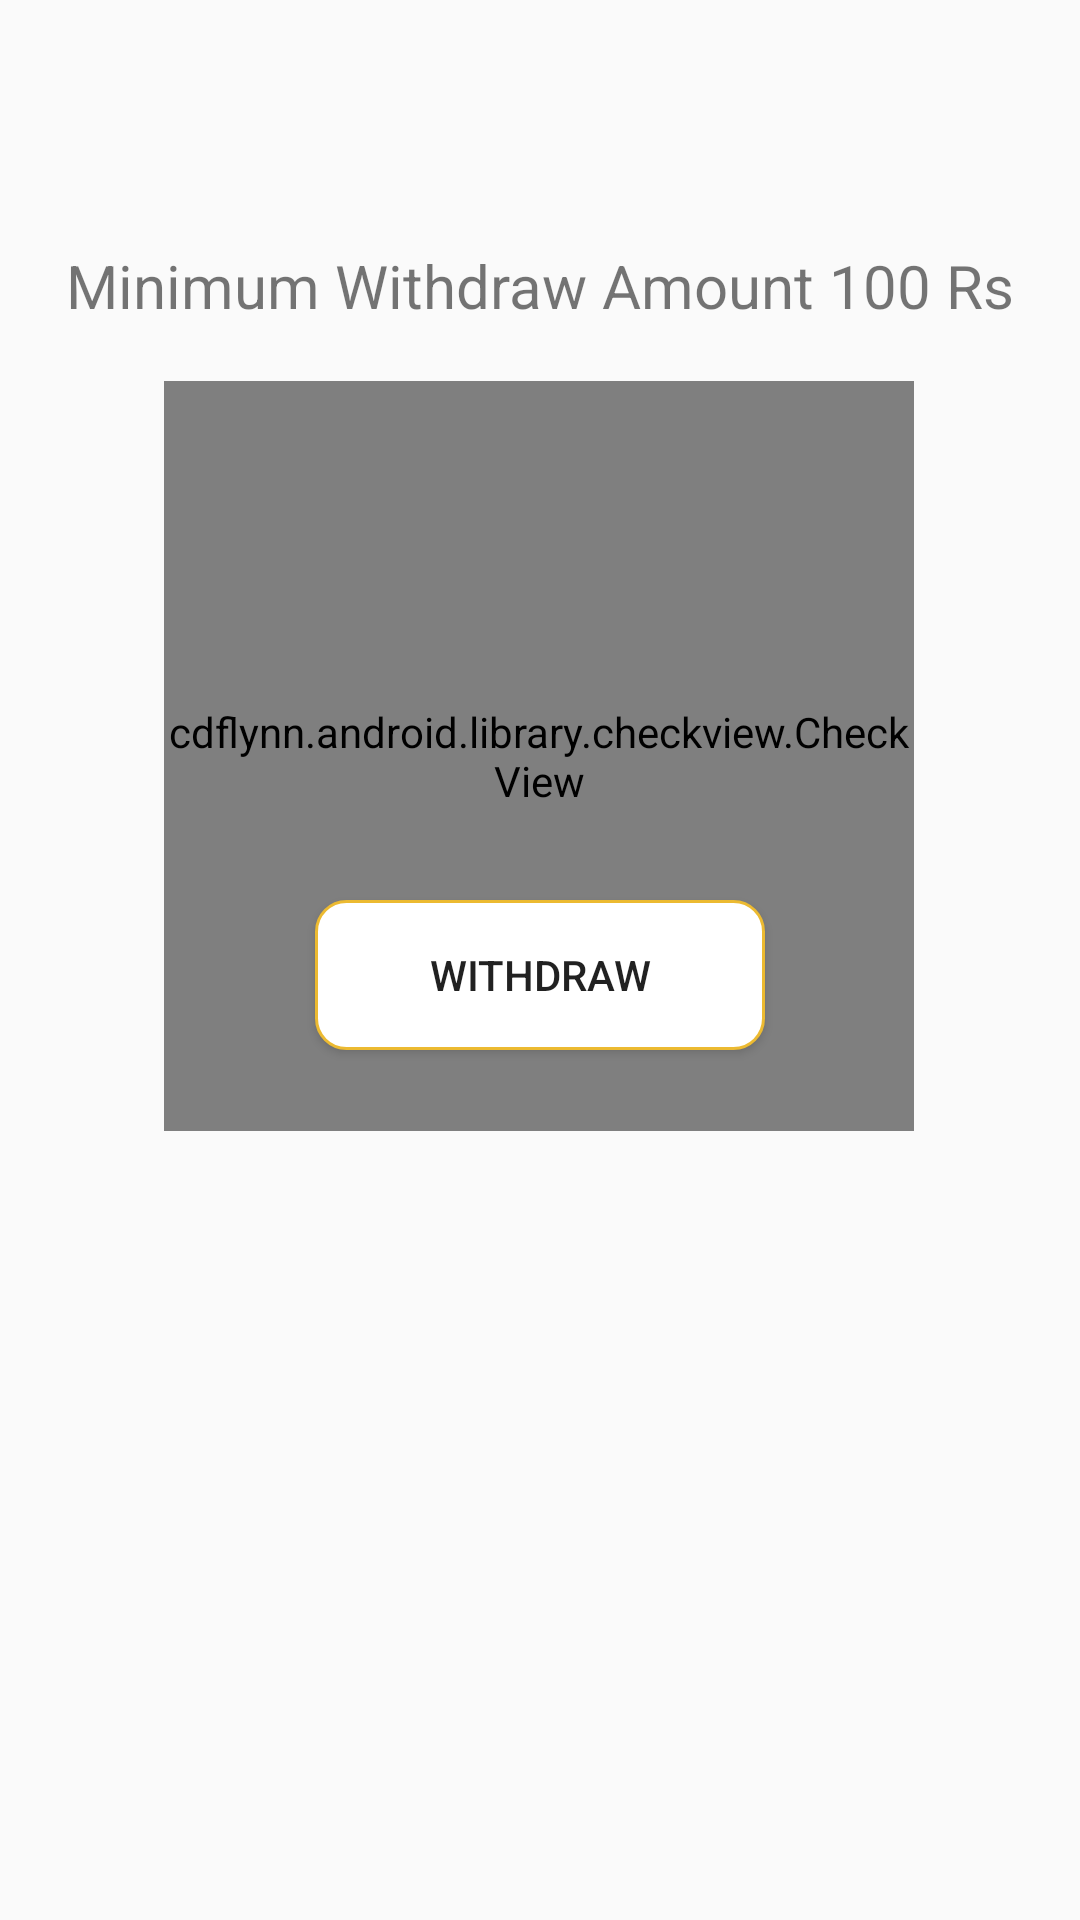

Write the Android layout XML for this screen, with the resource values it uses.
<!-- AndroidManifest.xml: application theme AppTheme.NoActionBar -->
<!-- res/layout/activity_redeem.xml -->
<?xml version="1.0" encoding="utf-8"?>
<androidx.constraintlayout.widget.ConstraintLayout xmlns:android="http://schemas.android.com/apk/res/android"
    xmlns:app="http://schemas.android.com/apk/res-auto"
    xmlns:tools="http://schemas.android.com/tools"
    android:layout_width="match_parent"
    android:layout_height="match_parent"
    android:background="@drawable/back1"
    android:layout_gravity="center"
    tools:context=".Redeem">


    <EditText
        android:id="@+id/redeemamnt"
        android:layout_width="wrap_content"
        android:layout_height="55dp"
        android:layout_alignParentStart="true"
        android:layout_alignParentTop="true"
        android:layout_alignParentEnd="true"
        android:hint="Enter Amount To Redeem"
        android:inputType="number"
        android:padding="15dp"
        android:textAlignment="center"
        app:layout_constraintBottom_toBottomOf="parent"
        app:layout_constraintEnd_toEndOf="parent"
        app:layout_constraintStart_toStartOf="parent"
        app:layout_constraintTop_toTopOf="parent"
        app:layout_constraintVertical_bias="0.325" />

    <Button
        android:id="@+id/buttonredeem"
        android:layout_width="150dp"
        android:layout_height="50dp"
        android:layout_below="@+id/redeemamnt"
        android:layout_alignParentStart="true"
        android:layout_alignParentEnd="true"
        android:background="@drawable/roundedback"
        android:elevation="10dp"
        android:text="Withdraw"
        app:layout_constraintBottom_toBottomOf="parent"
        app:layout_constraintEnd_toEndOf="parent"
        app:layout_constraintStart_toStartOf="parent"
        app:layout_constraintTop_toBottomOf="@+id/redeemamnt"
        app:layout_constraintVertical_bias="0.159" />

    <cdflynn.android.library.checkview.CheckView
        android:id="@+id/check"
        android:layout_width="250dp"
        android:layout_height="250dp"
        android:layout_alignParentStart="true"
        android:layout_alignParentTop="true"
        android:layout_alignParentEnd="true"
        android:foregroundGravity="center"
        app:checkView_strokeColor="@color/colorAccent"
        app:checkView_strokeWidth="5dp"
        app:layout_constraintBottom_toBottomOf="parent"
        app:layout_constraintEnd_toEndOf="parent"
        app:layout_constraintHorizontal_bias="0.496"
        app:layout_constraintStart_toStartOf="parent"
        app:layout_constraintTop_toTopOf="parent"
        app:layout_constraintVertical_bias="0.326" />

    <ProgressBar
        android:id="@+id/redeemprogressBar"
        style="?android:attr/progressBarStyle"
        android:layout_width="68dp"
        android:layout_height="55dp"
        android:visibility="gone"
        app:layout_constraintBottom_toBottomOf="parent"
        app:layout_constraintEnd_toEndOf="parent"
        app:layout_constraintHorizontal_bias="0.498"
        app:layout_constraintStart_toStartOf="parent"
        app:layout_constraintTop_toBottomOf="@+id/check"
        app:layout_constraintVertical_bias="0.182" />

    <TextView
        android:id="@+id/tvmsgwallet"
        android:layout_width="wrap_content"
        android:layout_height="wrap_content"
        android:text="Minimum Withdraw Amount 100 Rs"
        app:layout_constraintBottom_toTopOf="@+id/redeemamnt"
        android:textSize="20dp"
        app:layout_constraintEnd_toEndOf="parent"
        app:layout_constraintStart_toStartOf="parent"
        app:layout_constraintTop_toTopOf="parent" />


</androidx.constraintlayout.widget.ConstraintLayout>
<!-- resources referenced by this layout -->
<resources>
  <color name="colorAccent">#ecba31</color>
  <!-- drawable roundedback (drawable) -->
  <?xml version="1.0" encoding="utf-8"?>
  <shape xmlns:android="http://schemas.android.com/apk/res/android">
  
      <solid android:color="@color/colorWhite"/>
      <stroke android:color="@color/colorAccent" android:width="1dp"/>
      <corners android:bottomLeftRadius="10dp"
                 android:topLeftRadius="10dp"
                   android:bottomRightRadius="10dp"
                     android:topRightRadius="10dp"/>
  
  </shape>
  <style name="AppTheme.NoActionBar" parent="Theme.AppCompat.Light.DarkActionBar">
          
          <item name="colorPrimary">@color/colorAccent</item>
          <item name="colorPrimaryDark">@color/colorPrimaryDark</item>
          <item name="colorAccent">@color/colorAccent</item>
  
  
      </style>
  <color name="colorWhite">#FFFFFF</color>
  <color name="colorPrimaryDark">#000000</color>
</resources>
